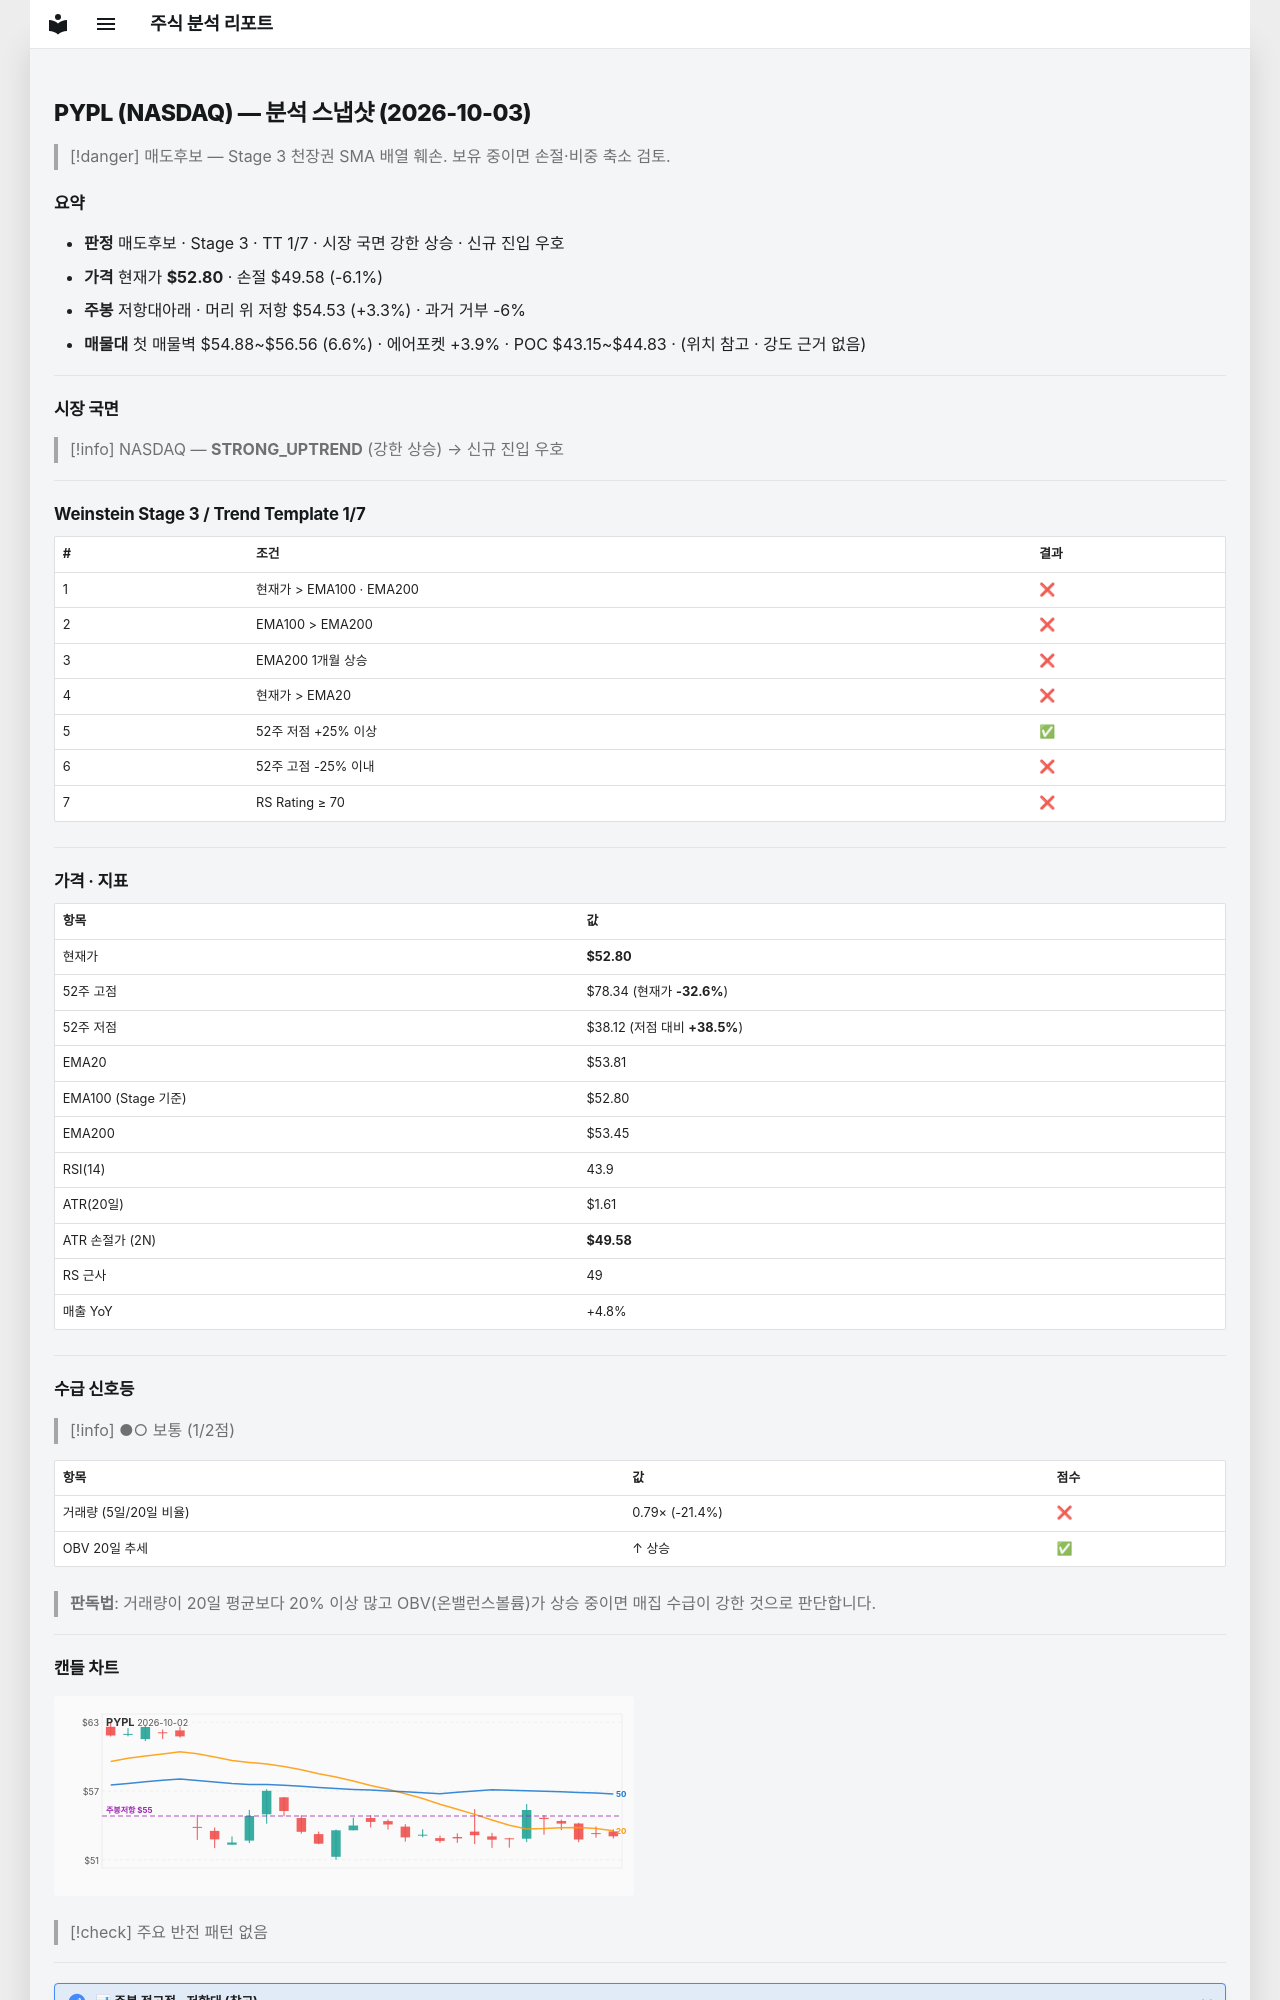

repository: soloandco/stock-reports · page: snapshots/PYPL-2026-10-03/index.html · generator: mkdocs

---
type: analysis-snapshot
title: PYPL 분석 스냅샷
ticker: PYPL
market: NASDAQ
created: 2026-10-03
updated: 2026-10-03
bar-date: 2026-10-02
verdict: 매도후보
real-rr: 0.54
sma50-gap-pct: -1.9
weekly-position: 저항대아래
weekly-overhead-price: 54.53
weekly-overhead-pct: 3.3
stage: 3
trend-template-score: 1
tt-max: 7
ma-set: ema-20-100-200
price: 52.79999923706055
stop-price: 49.58336286475046
market-regime: STRONG_UPTREND
supply-demand-score: 1/2
supply-demand-label: 보통
status: tracking
tags:
  - stock-agent
  - watchlist
  - PYPL
  - analysis
related:
  - "[[analysis-template]]"
---

# PYPL (NASDAQ) — 분석 스냅샷 (2026-10-03)

> [!danger] 매도후보 — Stage 3 천장권
> SMA 배열 훼손. 보유 중이면 손절·비중 축소 검토.

## 요약

- **판정** 매도후보 · Stage 3 · TT 1/7 · 시장 국면 강한 상승 · 신규 진입 우호
- **가격** 현재가 **$52.80** · 손절 $49.58 (-6.1%)
- **주봉** 저항대아래 · 머리 위 저항 $54.53 (+3.3%) · 과거 거부 -6%
- **매물대** 첫 매물벽 $54.88~$56.56 (6.6%) · 에어포켓 +3.9% · POC $43.15~$44.83 · (위치 참고 · 강도 근거 없음)

---

## 시장 국면

> [!info] NASDAQ — **STRONG_UPTREND** (강한 상승) → 신규 진입 우호

---

## Weinstein Stage 3 / Trend Template 1/7

| # | 조건 | 결과 |
|---|------|------|
| 1 | 현재가 > EMA100 · EMA200 | ❌ |
| 2 | EMA100 > EMA200 | ❌ |
| 3 | EMA200 1개월 상승 | ❌ |
| 4 | 현재가 > EMA20 | ❌ |
| 5 | 52주 저점 +25% 이상 | ✅ |
| 6 | 52주 고점 -25% 이내 | ❌ |
| 7 | RS Rating ≥ 70 | ❌ |

---

## 가격 · 지표

| 항목 | 값 |
|------|---|
| 현재가 | **$52.80** |
| 52주 고점 | $78.34 (현재가 **-32.6%**) |
| 52주 저점 | $38.12 (저점 대비 **+38.5%**) |
| EMA20 | $53.81 |
| EMA100 (Stage 기준) | $52.80 |
| EMA200 | $53.45 |
| RSI(14) | 43.9 |
| ATR(20일) | $1.61 |
| ATR 손절가 (2N) | **$49.58** |
| RS 근사 | 49 |
| 매출 YoY | +4.8% |

---
## 수급 신호등

> [!info] ●○ 보통 (1/2점)

| 항목 | 값 | 점수 |
|------|------|------|
| 거래량 (5일/20일 비율) | 0.79× (-21.4%) | ❌ |
| OBV 20일 추세 | ↑ 상승 | ✅ |

> **판독법**: 거래량이 20일 평균보다 20% 이상 많고 OBV(온밸런스볼륨)가 상승 중이면 매집 수급이 강한 것으로 판단합니다.

---
